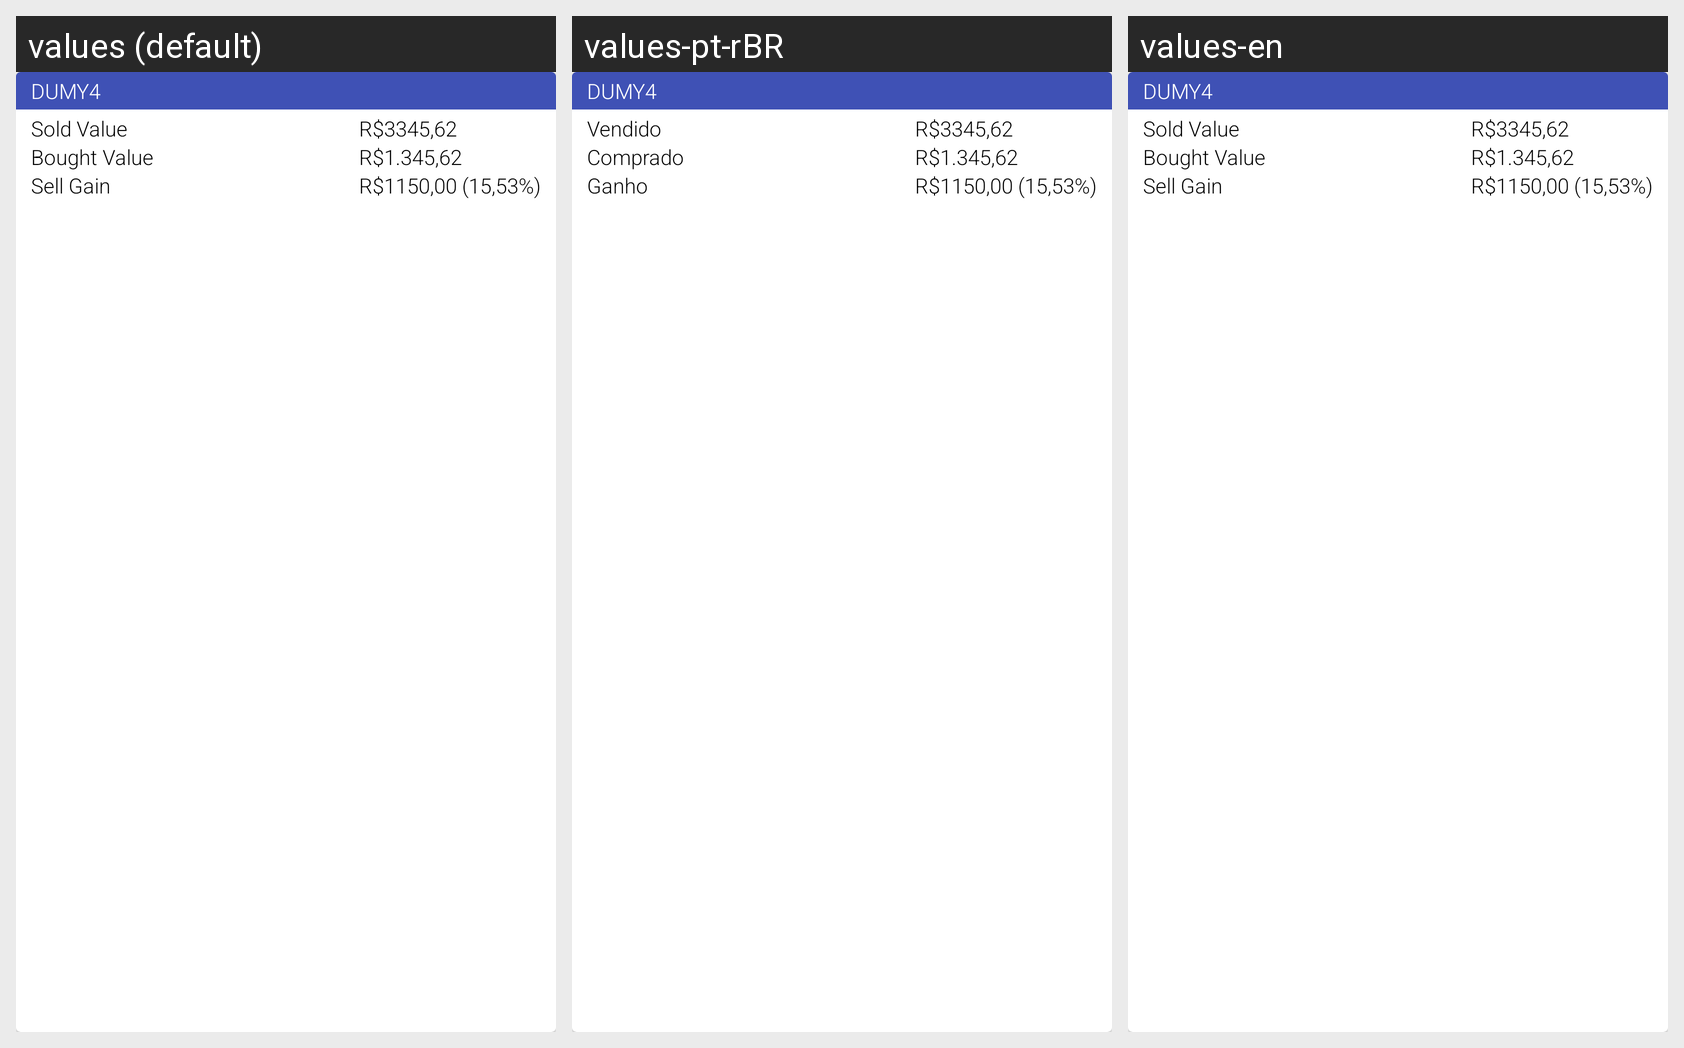

Translations of the strings shown on this Android screen, per locale in the grid:
Android screen res/layout/adapter_sold_fund.xml rendered under 3 locales, left to right: values (default), values-pt-rBR, values-en. Device: Nexus 5 (rendered at 1080×1920; each locale shown at half size, 540×960, under a caption strip naming it); theme AppTheme.
Strings drawn on this screen, with the default value and each locale's value (text and hints the layout hard-codes, and strings that could not be matched under every locale, appear in the picture but are not listed):

sold_data_sold_label
  values: Sold Value
  values-pt-rBR: Vendido
  values-en: Sold Value  [not translated; the default value is used]

sold_data_bought_label
  values: Bought Value
  values-pt-rBR: Comprado
  values-en: Bought Value  [not translated; the default value is used]

sold_data_gain_label
  values: Sell Gain
  values-pt-rBR: Ganho
  values-en: Sell Gain  [not translated; the default value is used]
